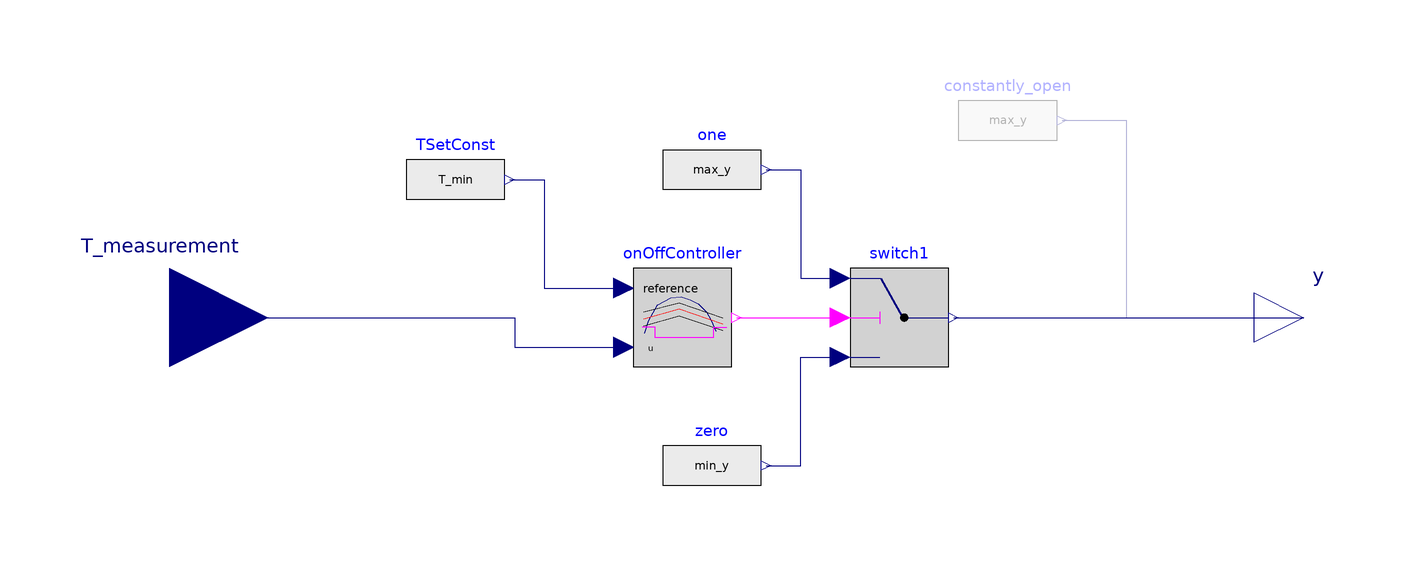

This picture is the connection diagram that the Modelica source below describes through its graphical annotations.

block bypass_control
  parameter Real max_y(min=0, max=1) = 1.0 "Maximum set-point value for valve/pump";
  parameter Boolean use_thermostat = true "Use a thermostat to control the bypass valve, otherwise always opened"
    annotation(HideResult=true, choices(checkBox=true));
  parameter Real min_y(min=0, max=1) = 0.0 "Minimum set-point value for valve/pump"
    annotation(Dialog(enable = use_thermostat));
  parameter Modelica.SIunits.Temperature T_min = 65.0 + 273.15 "Minimum temperature for bypass activation"
    annotation(Dialog(enable = use_thermostat));
  parameter Modelica.SIunits.TemperatureDifference T_bandwidth=2.0 "Temperature bandwidth for bypass activation"
    annotation(Dialog(enable = use_thermostat));

  Modelica.Blocks.Interfaces.RealOutput y "Valve/pump set-point"
    annotation (Placement(transformation(extent={{100,-10},{120,10}})));
  Modelica.Blocks.Interfaces.RealInput T_measurement(unit="K", displayUnit="degC") if
    use_thermostat "Supply temperature measurement"
    annotation (Placement(transformation(extent={{-140,-20},{-100,20}})));
protected
  Modelica.Blocks.Sources.RealExpression TSetConst(y=T_min) if use_thermostat
    annotation (Placement(transformation(
        extent={{-10,-10},{10,10}},
        rotation=0,
        origin={-62,28})));
  Modelica.Blocks.Logical.OnOffController onOffController(pre_y_start=true,
      bandwidth=T_bandwidth) if use_thermostat
    annotation (Placement(transformation(extent={{-26,-10},{-6,10}})));
  Modelica.Blocks.Logical.Switch switch1 if use_thermostat
    annotation (Placement(transformation(extent={{18,-10},{38,10}})));
  Modelica.Blocks.Sources.RealExpression zero(y=min_y) if
                                                        use_thermostat
                                                     annotation (Placement(
        transformation(
        extent={{-10,-10},{10,10}},
        rotation=0,
        origin={-10,-30})));
  Modelica.Blocks.Sources.RealExpression one(y=max_y) if
                                                       use_thermostat
                                                    annotation (Placement(
        transformation(
        extent={{-10,-10},{10,10}},
        rotation=0,
        origin={-10,30})));
  Modelica.Blocks.Sources.RealExpression constantly_open(y=max_y) if
                                                                   not
    use_thermostat annotation (Placement(transformation(
        extent={{-10,-10},{10,10}},
        rotation=0,
        origin={50,40})));
equation
  connect(onOffController.y, switch1.u2)
    annotation (Line(points={{-5,0},{16,0}}, color={255,0,255}));
  connect(TSetConst.y, onOffController.reference) annotation (Line(points={{-51,28},
          {-44,28},{-44,6},{-28,6}}, color={0,0,127}));
  connect(switch1.y, y)
    annotation (Line(points={{39,0},{110,0}}, color={0,0,127}));
  connect(zero.y, switch1.u3)
    annotation (Line(points={{1,-30},{8,-30},{8,-8},{16,-8}}, color={0,0,127}));
  connect(one.y, switch1.u1)
    annotation (Line(points={{1,30},{8,30},{8,8},{16,8}}, color={0,0,127}));
  connect(T_measurement, onOffController.u) annotation (Line(points={{-120,0},{-50,
          0},{-50,-6},{-28,-6}}, color={0,0,127}));
  connect(constantly_open.y, y) annotation (Line(points={{61,40},{74,40},{74,0},
          {110,0}}, color={0,0,127}));
  annotation (Icon(coordinateSystem(preserveAspectRatio=false), graphics={
                              Rectangle(extent={{-100,100},{100,-100}},  lineColor = {135, 135, 135}, fillColor = {255, 255, 170},
            fillPattern =                                                                                                   FillPattern.Solid), Text(extent = {{-58, 32}, {62, -20}}, lineColor = {175, 175, 175}, textString = "%name")}),
      Diagram(coordinateSystem(preserveAspectRatio=false)),
    Documentation(info="<html>
<p>Control function that sets the position of the bypass valve. The bypass valve can be opened constantly to allow a continous flow or it is controlled via a thermostat that opens the valve in case the temperature goes below the minimum setpoint (minus the bandwidth) and closes the valve once the temperature is above the minimum setpoint (plus the bandwidth).</p>
</html>", revisions="<html>
<ul>
<li>Feburary 27, 2019, by Benedikt Leitner:<br>Implementation and added User&apos;s guide. </li>
</ul>
</html>"));
end bypass_control;